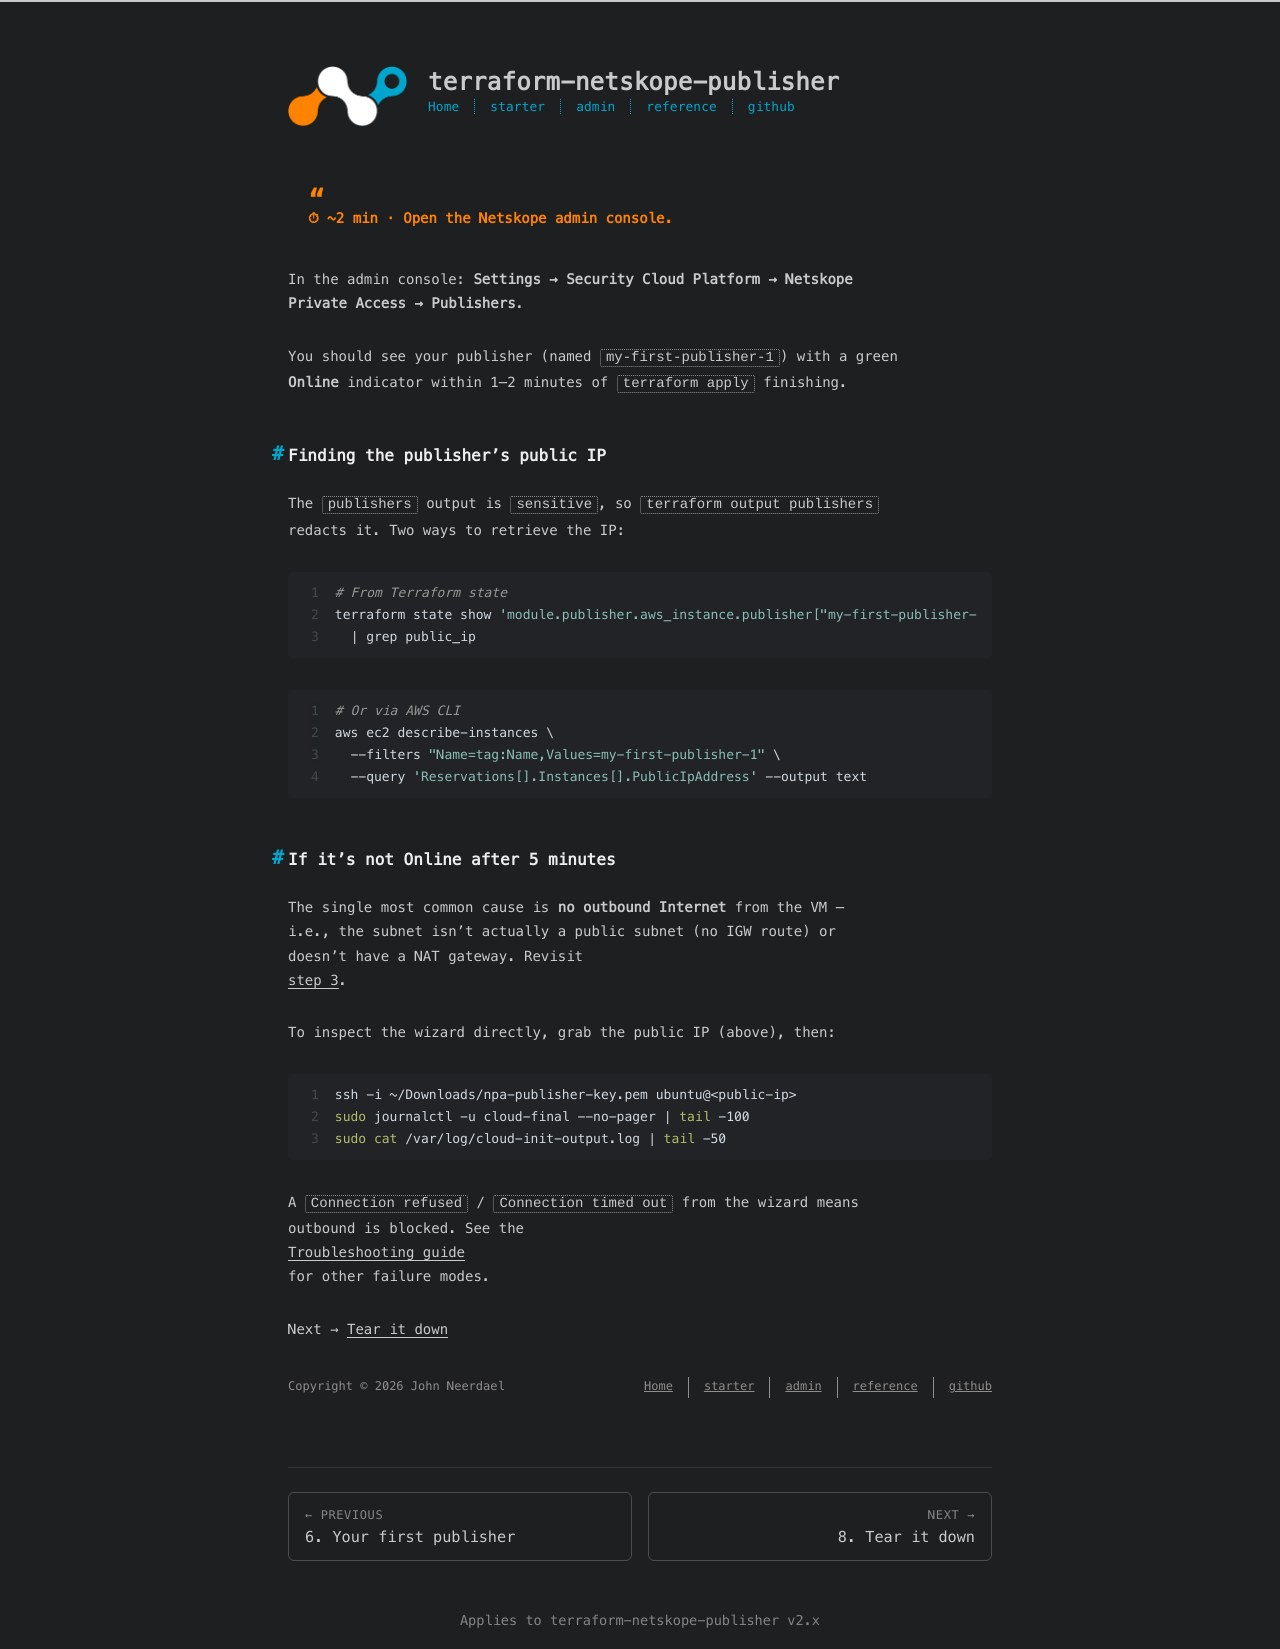

repository: johnneerdael/terraform-netskope-publisher · page: starter/07-verify-online.html · generator: jekyll

---
title: 7. Verify it's online
date: 2026-05-18
---

> ⏱ ~2 min · Open the Netskope admin console.

In the admin console: **Settings → Security Cloud Platform → Netskope
Private Access → Publishers**.

You should see your publisher (named `my-first-publisher-1`) with a green
**Online** indicator within 1–2 minutes of `terraform apply` finishing.

## Finding the publisher's public IP

The `publishers` output is `sensitive`, so `terraform output publishers`
redacts it. Two ways to retrieve the IP:

```bash
# From Terraform state
terraform state show 'module.publisher.aws_instance.publisher["my-first-publisher-1"]' \
  | grep public_ip
```

```bash
# Or via AWS CLI
aws ec2 describe-instances \
  --filters "Name=tag:Name,Values=my-first-publisher-1" \
  --query 'Reservations[].Instances[].PublicIpAddress' --output text
```

## If it's not Online after 5 minutes

The single most common cause is **no outbound Internet** from the VM —
i.e., the subnet isn't actually a public subnet (no IGW route) or
doesn't have a NAT gateway. Revisit
[step 3](/terraform-netskope-publisher/starter/03-aws-account-prep/).

To inspect the wizard directly, grab the public IP (above), then:

```bash
ssh -i ~/Downloads/npa-publisher-key.pem ubuntu@<public-ip>
sudo journalctl -u cloud-final --no-pager | tail -100
sudo cat /var/log/cloud-init-output.log | tail -50
```

A `Connection refused` / `Connection timed out` from the wizard means
outbound is blocked. See the
[Troubleshooting guide](/terraform-netskope-publisher/admin/operations/troubleshooting/)
for other failure modes.

Next → [Tear it down](/terraform-netskope-publisher/starter/08-tear-down/)
